7-way image classification set "data" from GitHub (Prathamesh-2803/Parakh); label vocabulary: bottle, bulb, cement, electric iron, gold jewellery, helmet, pressure cooker.

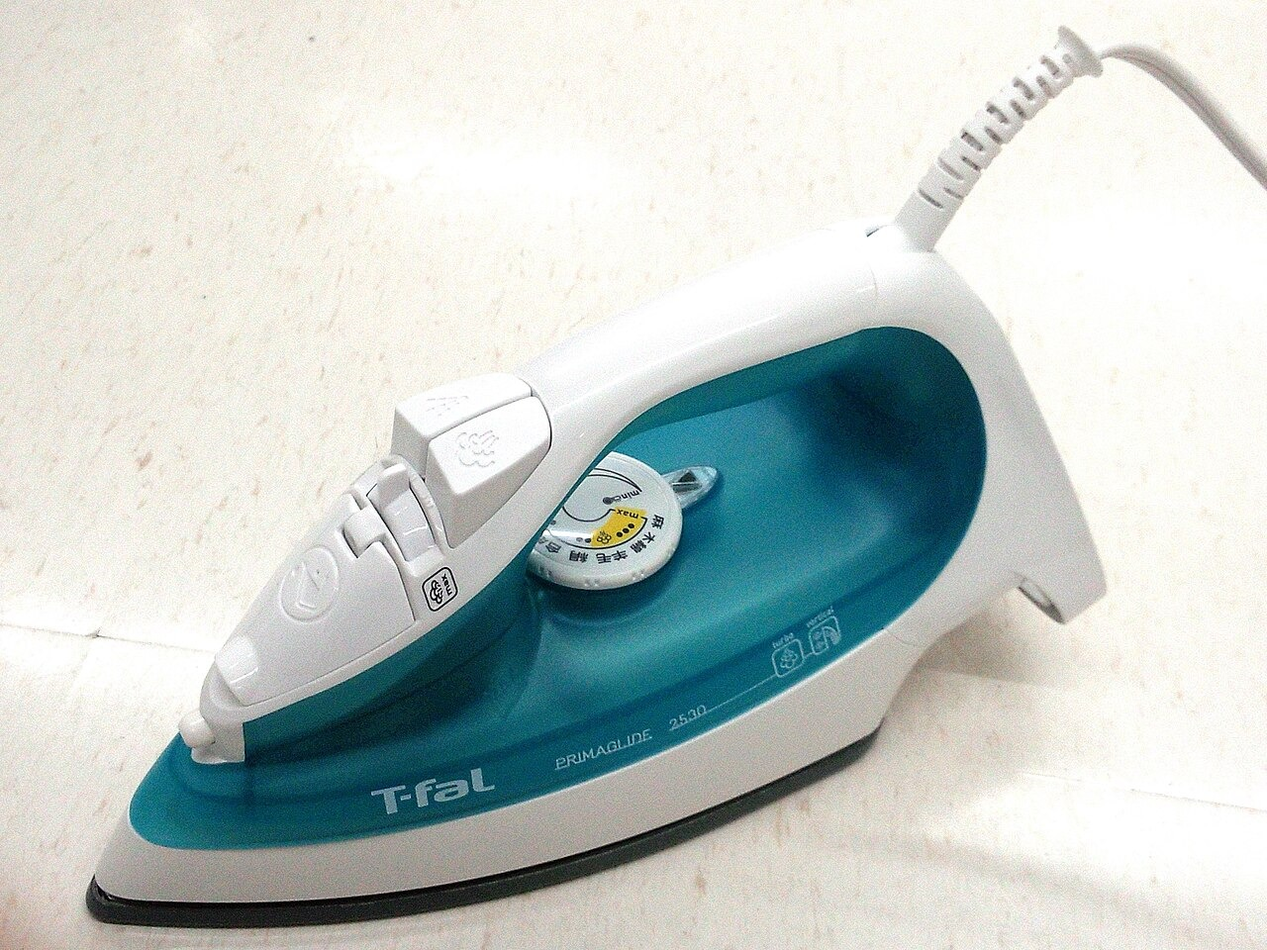
Label: electric iron

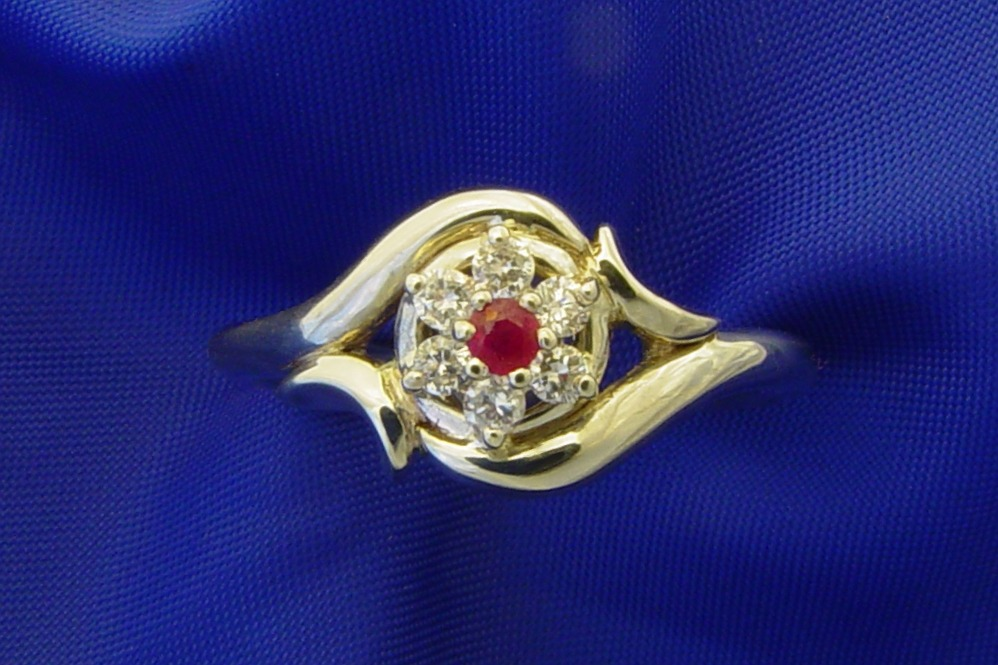
Label: gold jewellery

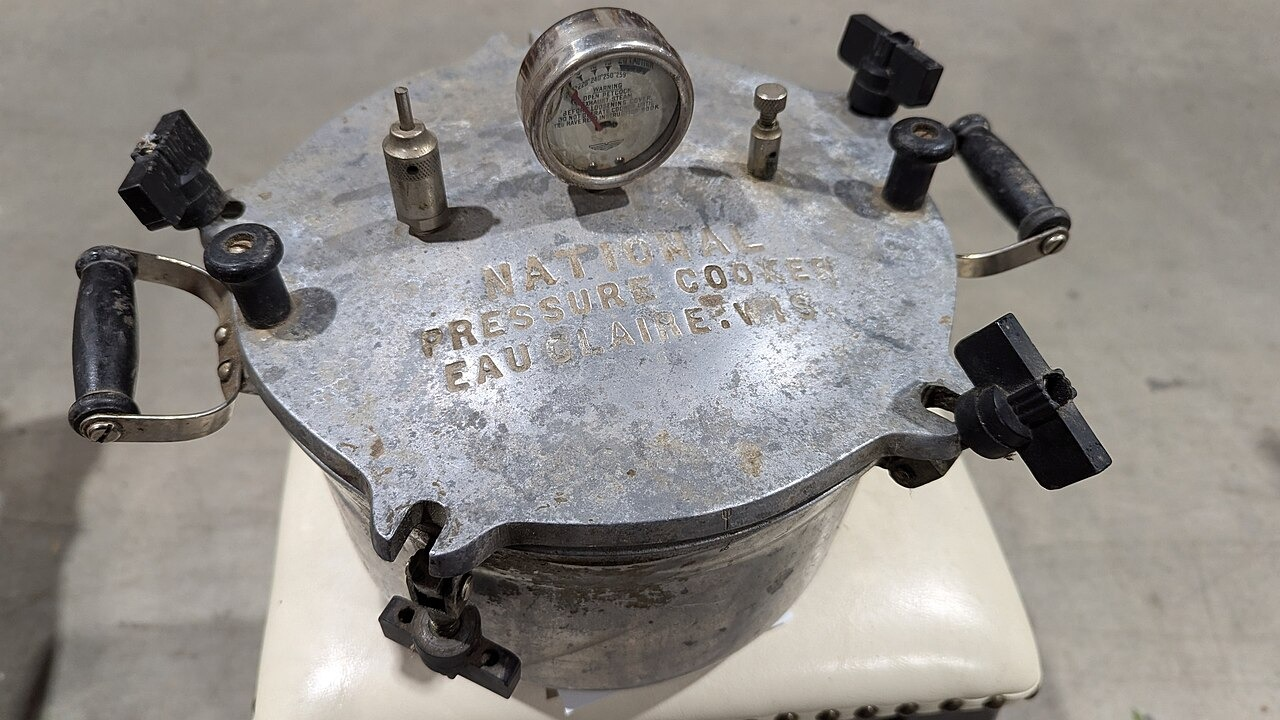
Label: pressure cooker

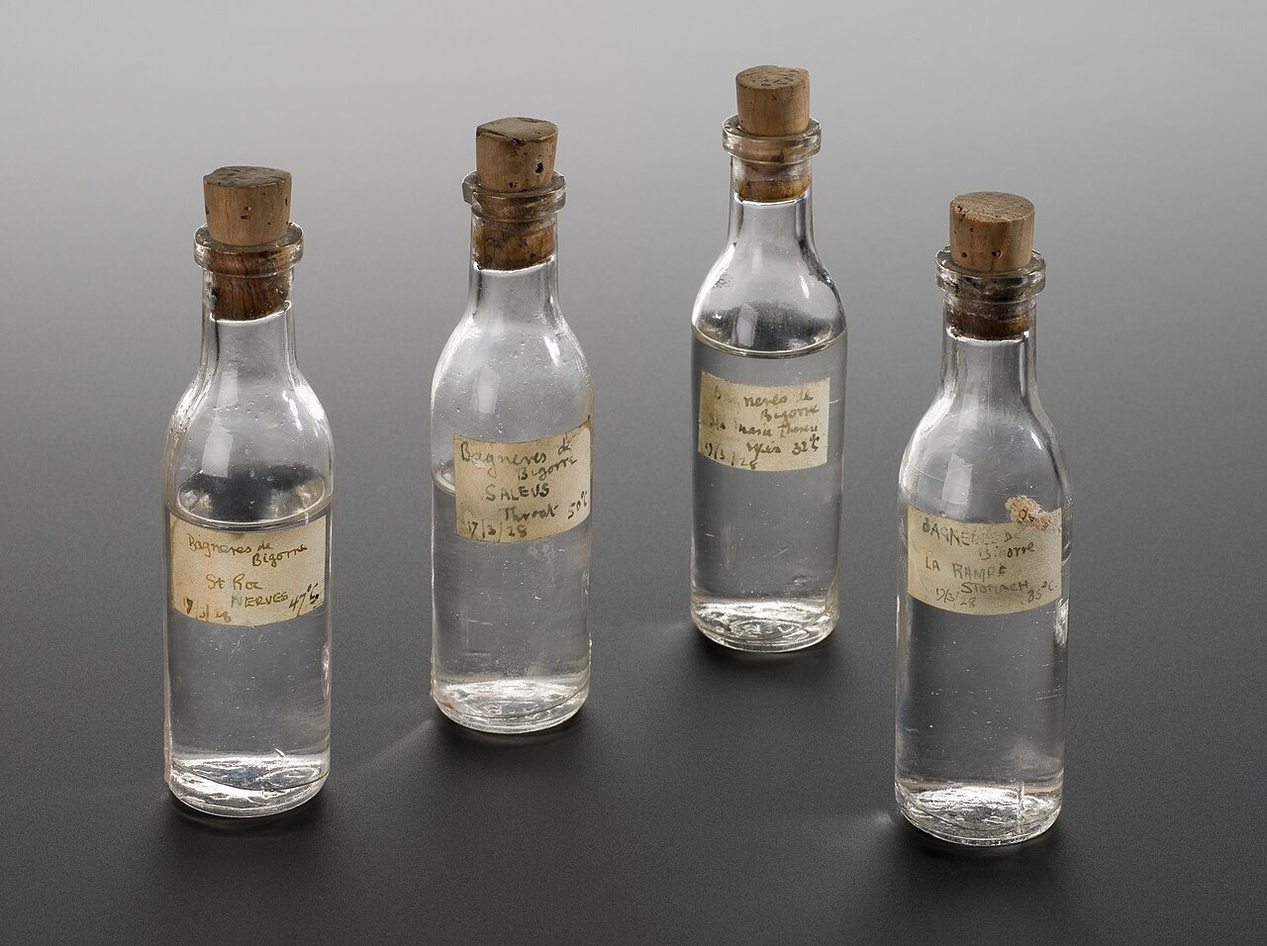
Label: bottle

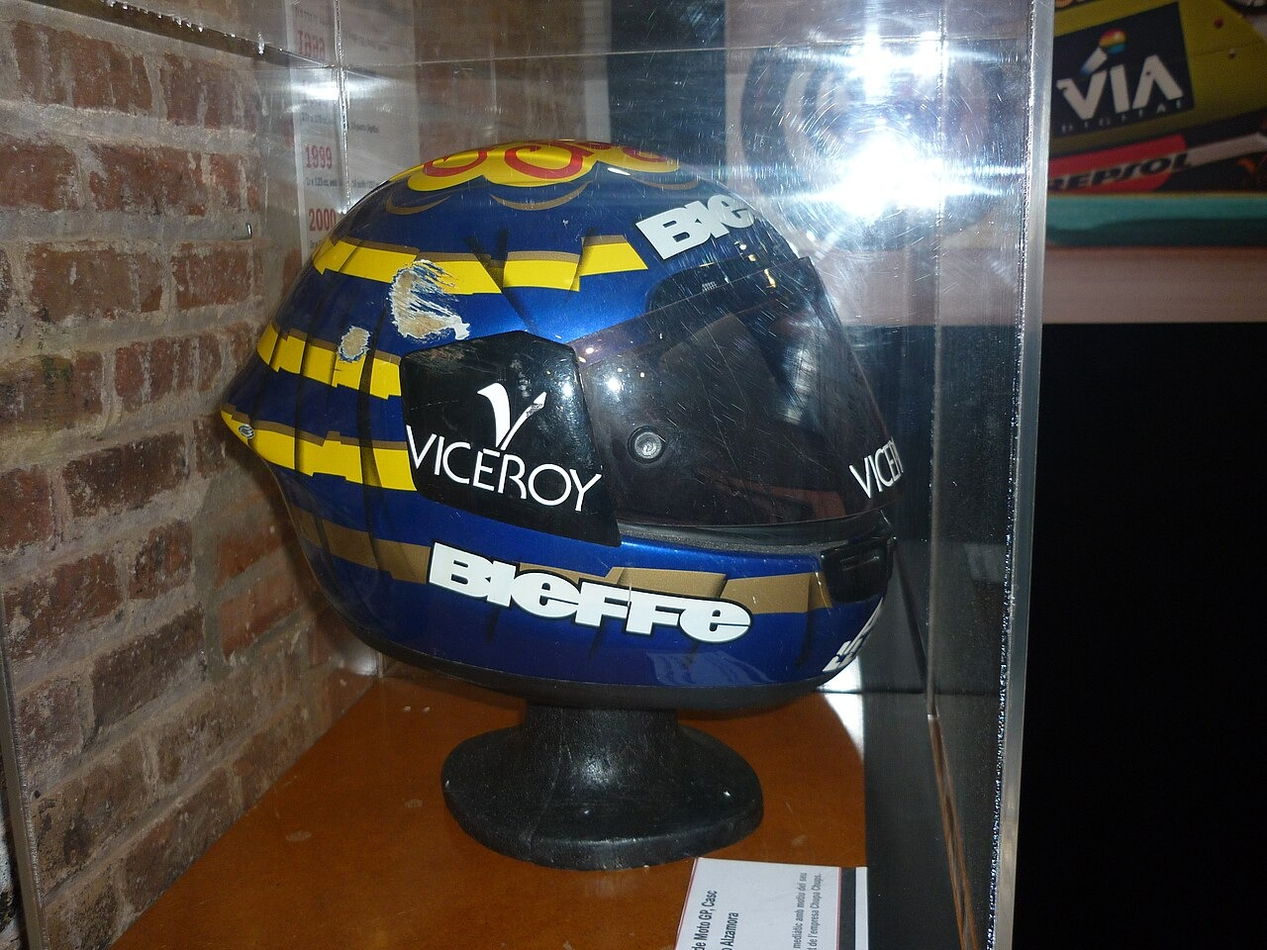
Label: helmet
